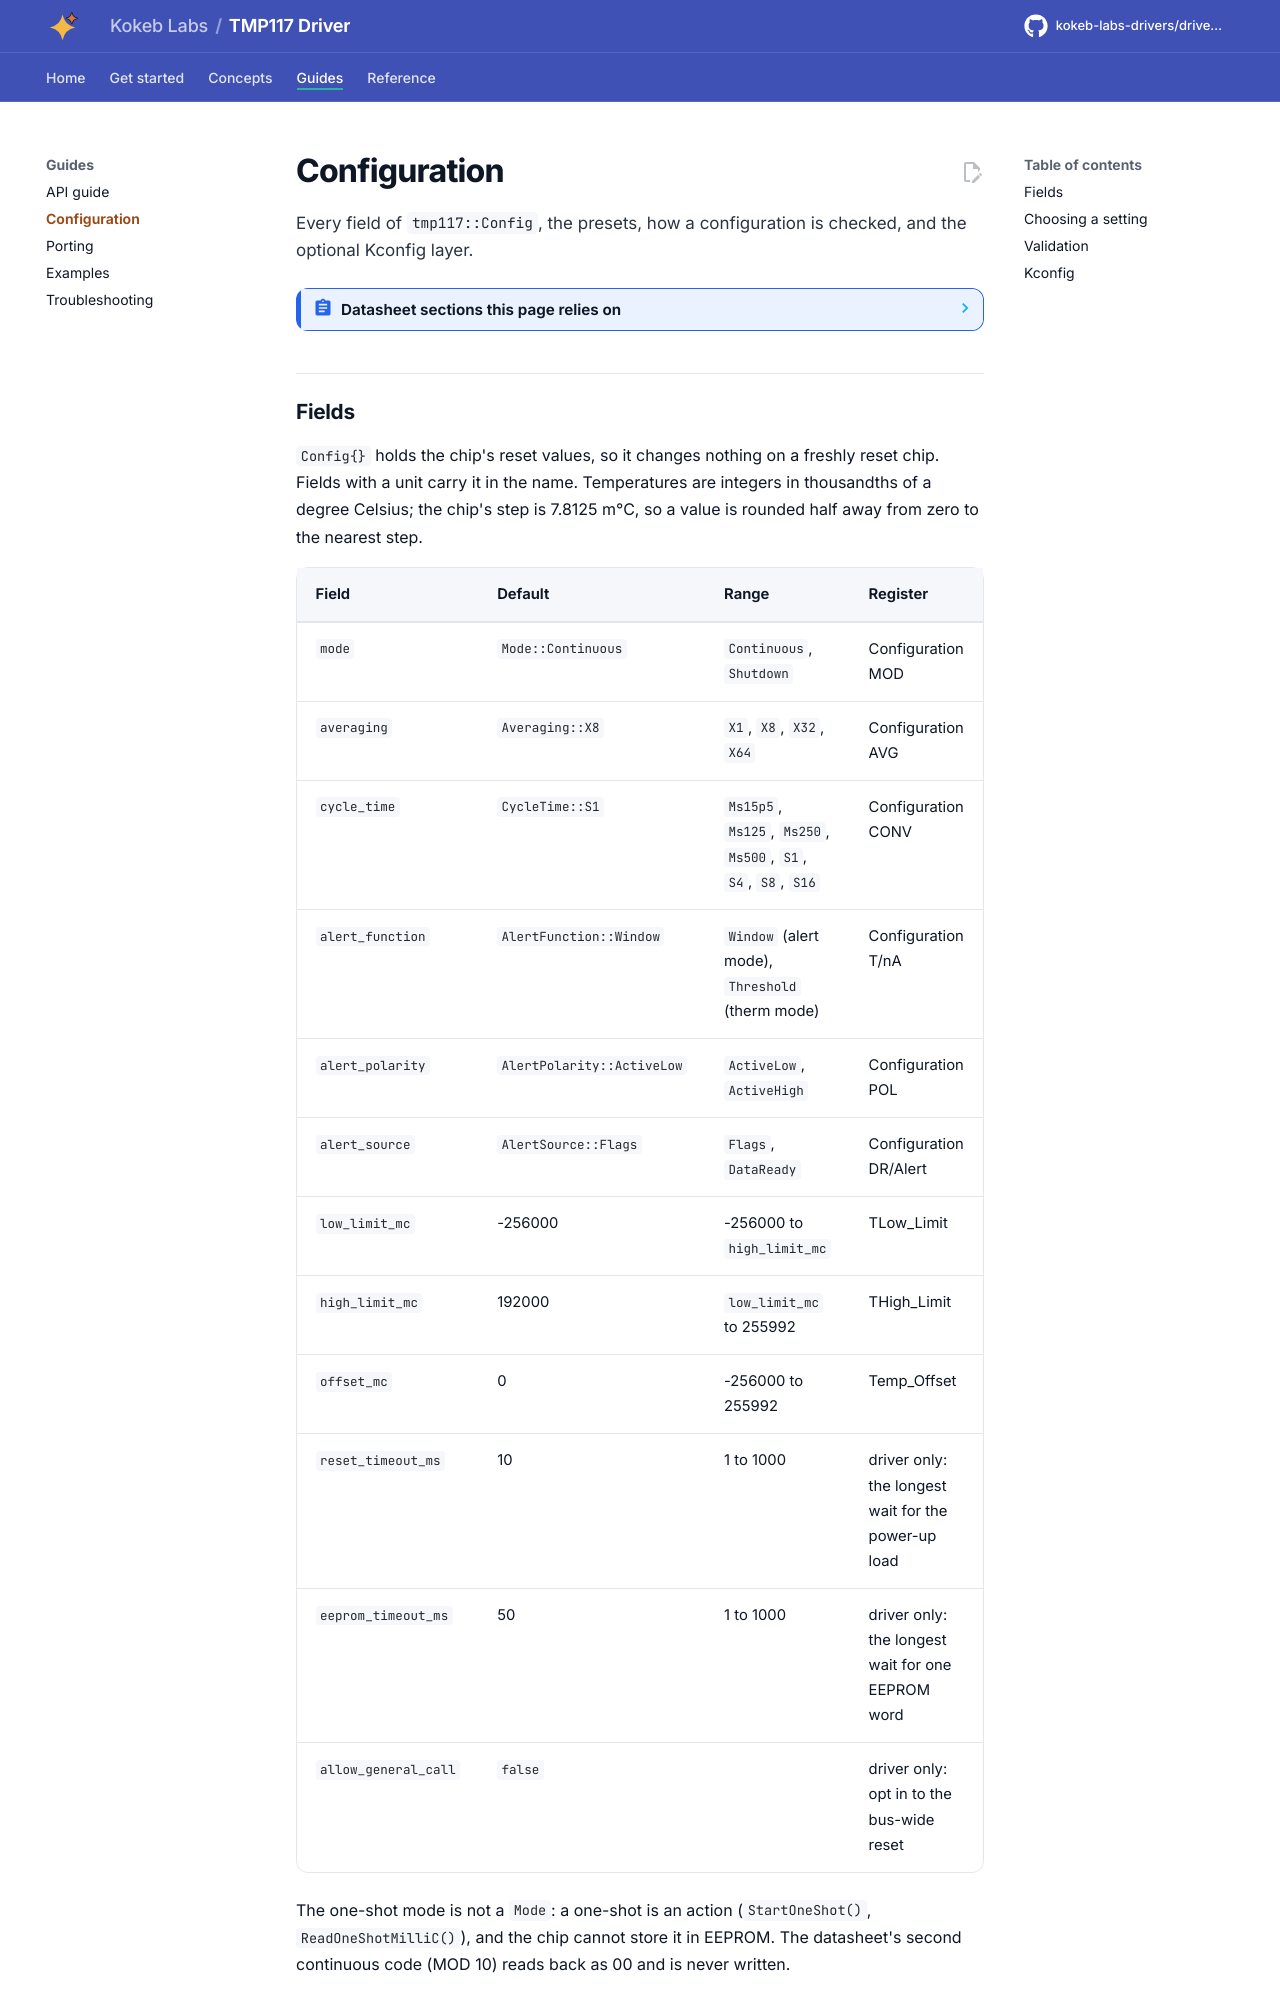

repository: kokeb-labs-drivers/driver-tmp117 · page: dev/configuration/index.html · generator: mkdocs

# Configuration

Every field of `tmp117::Config`, the presets, how a configuration is checked, and the optional Kconfig layer.

<!-- generated: datasheet-refs -->
??? abstract "Datasheet sections this page relies on"

    From Texas Instruments SNOSD82D D:

    - Continuous, shutdown and one-shot modes: 7.4.1 Continuous Conversion; 7.4.2 Shutdown; 7.4.3 One-Shot, [p. 14](https://www.ti.com/lit/gpn/TMP117#page=14)
    - Alert mode and therm mode: 7.4.4 Therm and Alert Modes, [p. 15](https://www.ti.com/lit/gpn/TMP117#page=15)
    - Register map and reset values: 7.6 Register Map; Table 7-3, [p. 25](https://www.ti.com/lit/gpn/TMP117#page=25)
    - Averaging and the conversion cycle time: 7.3.2 Averaging; Table 7-7, [p. 28](https://www.ti.com/lit/gpn/TMP117#page=28)
    - Limit registers and the offset register: 7.6.4 THigh_Limit; 7.6.5 TLow_Limit (p. 29); 7.6.9 Temperature Offset (p. 31), [p. 29](https://www.ti.com/lit/gpn/TMP117#page=29)

    All of them, with the driver API for each: [Datasheet map](datasheet.md).
<!-- /generated -->
